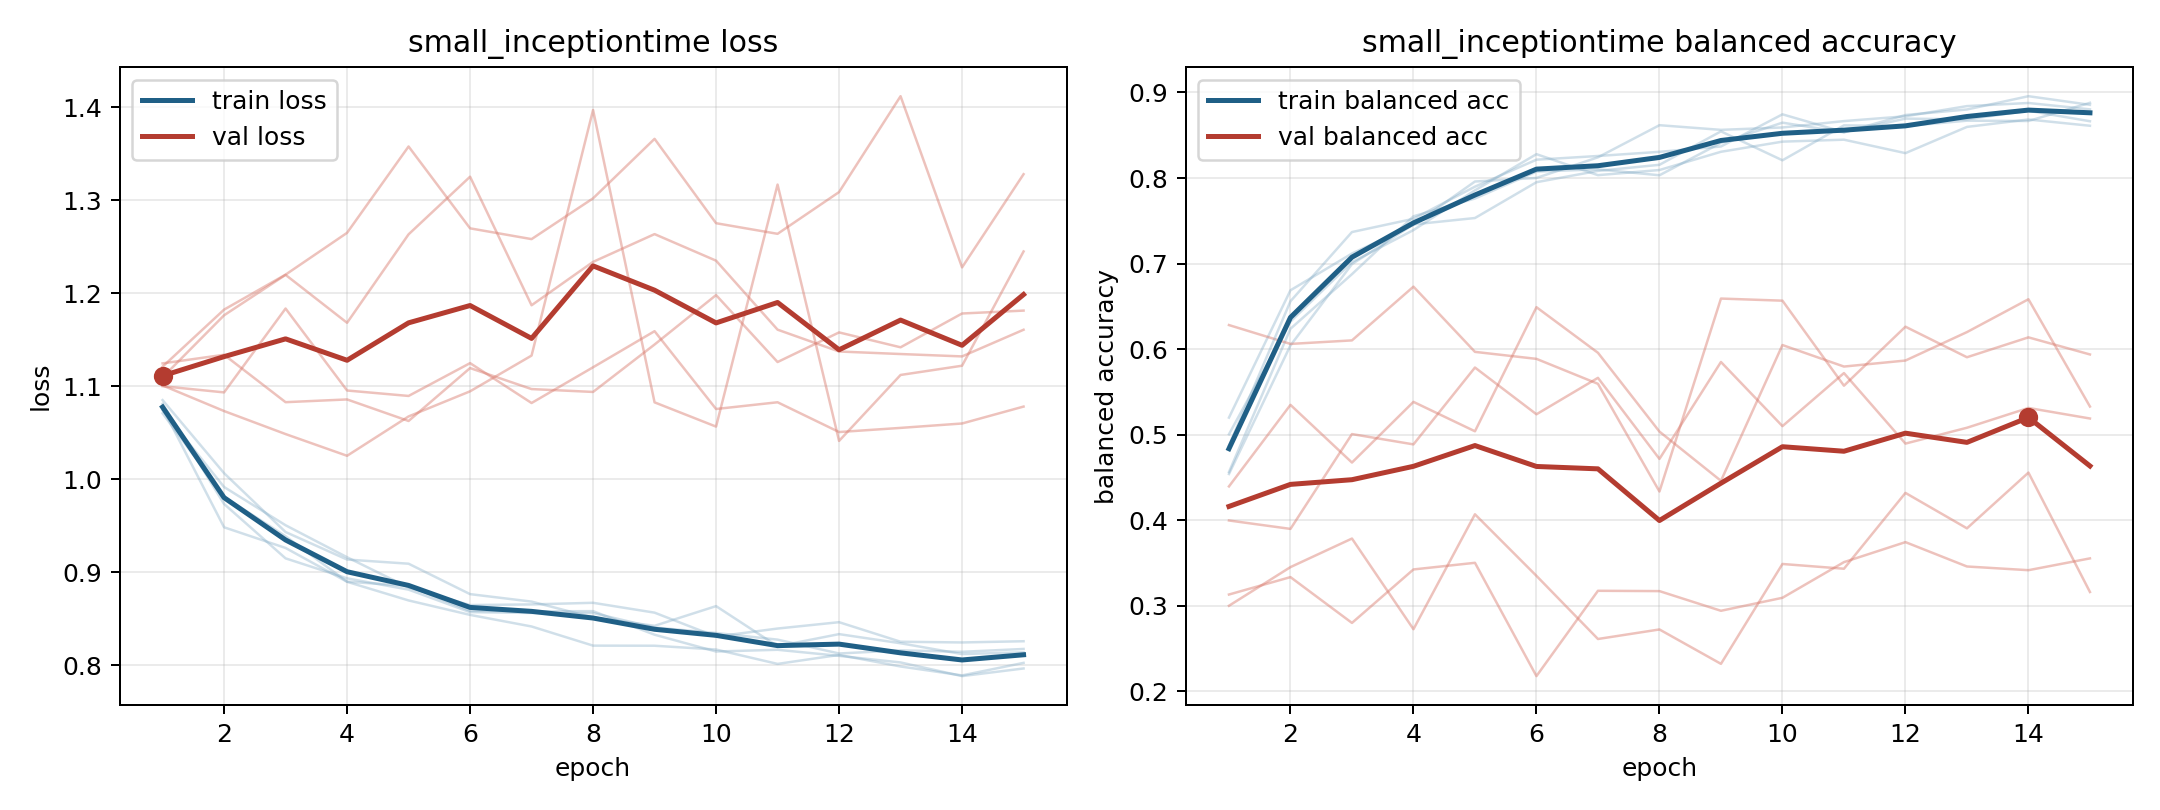

Source data for this figure (header and first rows):
model, fold, epoch, train_loss, train_balanced_accuracy, val_loss, val_balanced_accuracy
small_inceptiontime, 1, 1, 1.085, 0.4541, 1.1, 0.4396
small_inceptiontime, 1, 2, 1.007, 0.6044, 1.093, 0.5349
small_inceptiontime, 1, 3, 0.9432, 0.6994, 1.184, 0.4675
small_inceptiontime, 1, 4, 0.9137, 0.7458, 1.095, 0.5384
small_inceptiontime, 1, 5, 0.9092, 0.7533, 1.09, 0.504
small_inceptiontime, 1, 6, 0.8765, 0.7951, 1.125, 0.6491
small_inceptiontime, 1, 7, 0.8685, 0.8084, 1.082, 0.5958
small_inceptiontime, 1, 8, 0.8513, 0.8155, 1.12, 0.5037
small_inceptiontime, 1, 9, 0.8424, 0.8546, 1.159, 0.4461
small_inceptiontime, 1, 10, 0.8636, 0.8207, 1.075, 0.6048
small_inceptiontime, 1, 11, 0.8205, 0.8616, 1.083, 0.5797
small_inceptiontime, 1, 12, 0.8335, 0.8607, 1.051, 0.5867
small_inceptiontime, 1, 13, 0.8237, 0.8671, 1.055, 0.62
small_inceptiontime, 1, 14, 0.8121, 0.8667, 1.06, 0.6584
small_inceptiontime, 1, 15, 0.8139, 0.8879, 1.078, 0.5329
small_inceptiontime, 2, 1, 1.077, 0.52, 1.11, 0.3132
small_inceptiontime, 2, 2, 0.9483, 0.6688, 1.176, 0.3336
small_inceptiontime, 2, 3, 0.9261, 0.7118, 1.22, 0.2801
small_inceptiontime, 2, 4, 0.8897, 0.7452, 1.168, 0.3426
small_inceptiontime, 2, 5, 0.8697, 0.796, 1.263, 0.3503
small_inceptiontime, 2, 6, 0.8542, 0.8001, 1.325, 0.2179
small_inceptiontime, 2, 7, 0.8417, 0.8242, 1.187, 0.3176
small_inceptiontime, 2, 8, 0.8211, 0.8618, 1.234, 0.3172
small_inceptiontime, 2, 9, 0.821, 0.8563, 1.264, 0.2942
small_inceptiontime, 2, 10, 0.8169, 0.8591, 1.235, 0.3094
small_inceptiontime, 2, 11, 0.8015, 0.8666, 1.161, 0.3511
small_inceptiontime, 2, 12, 0.8111, 0.8722, 1.137, 0.3745
small_inceptiontime, 2, 13, 0.7987, 0.8841, 1.135, 0.346
small_inceptiontime, 2, 14, 0.7891, 0.8877, 1.132, 0.3417
small_inceptiontime, 2, 15, 0.8026, 0.8803, 1.161, 0.3555
small_inceptiontime, 3, 1, 1.071, 0.4563, 1.101, 0.6282
small_inceptiontime, 3, 2, 0.9812, 0.6238, 1.073, 0.6061
small_inceptiontime, 3, 3, 0.9387, 0.6877, 1.049, 0.6103
small_inceptiontime, 3, 4, 0.8898, 0.7553, 1.025, 0.6731
small_inceptiontime, 3, 5, 0.8854, 0.7761, 1.068, 0.5968
small_inceptiontime, 3, 6, 0.8585, 0.8075, 1.095, 0.5887
small_inceptiontime, 3, 7, 0.8579, 0.8102, 1.133, 0.5595
small_inceptiontime, 3, 8, 0.8582, 0.8032, 1.397, 0.4337
small_inceptiontime, 3, 9, 0.8329, 0.8411, 1.083, 0.6591
small_inceptiontime, 3, 10, 0.8148, 0.8647, 1.057, 0.6567
small_inceptiontime, 3, 11, 0.8167, 0.8533, 1.317, 0.5573
small_inceptiontime, 3, 12, 0.8101, 0.8737, 1.041, 0.6263
small_inceptiontime, 3, 13, 0.803, 0.8801, 1.112, 0.5906
small_inceptiontime, 3, 14, 0.7884, 0.8957, 1.122, 0.6138
small_inceptiontime, 3, 15, 0.7966, 0.8856, 1.245, 0.5938
small_inceptiontime, 4, 1, 1.081, 0.4874, 1.121, 0.3001
small_inceptiontime, 4, 2, 0.9734, 0.656, 1.182, 0.3453
small_inceptiontime, 4, 3, 0.9149, 0.7369, 1.22, 0.3787
small_inceptiontime, 4, 4, 0.8935, 0.7523, 1.265, 0.2727
small_inceptiontime, 4, 5, 0.8813, 0.7899, 1.358, 0.407
small_inceptiontime, 4, 6, 0.8571, 0.8214, 1.27, 0.335
small_inceptiontime, 4, 7, 0.8563, 0.8258, 1.258, 0.2613
small_inceptiontime, 4, 8, 0.8562, 0.8306, 1.302, 0.2724
small_inceptiontime, 4, 9, 0.8406, 0.8369, 1.366, 0.2322
small_inceptiontime, 4, 10, 0.8347, 0.8745, 1.275, 0.3489
small_inceptiontime, 4, 11, 0.8276, 0.8536, 1.264, 0.3434
small_inceptiontime, 4, 12, 0.8127, 0.8694, 1.309, 0.432
small_inceptiontime, 4, 13, 0.8161, 0.8687, 1.412, 0.3906
small_inceptiontime, 4, 14, 0.8145, 0.8786, 1.228, 0.4557
small_inceptiontime, 4, 15, 0.8175, 0.8664, 1.328, 0.3162
... 15 more rows
